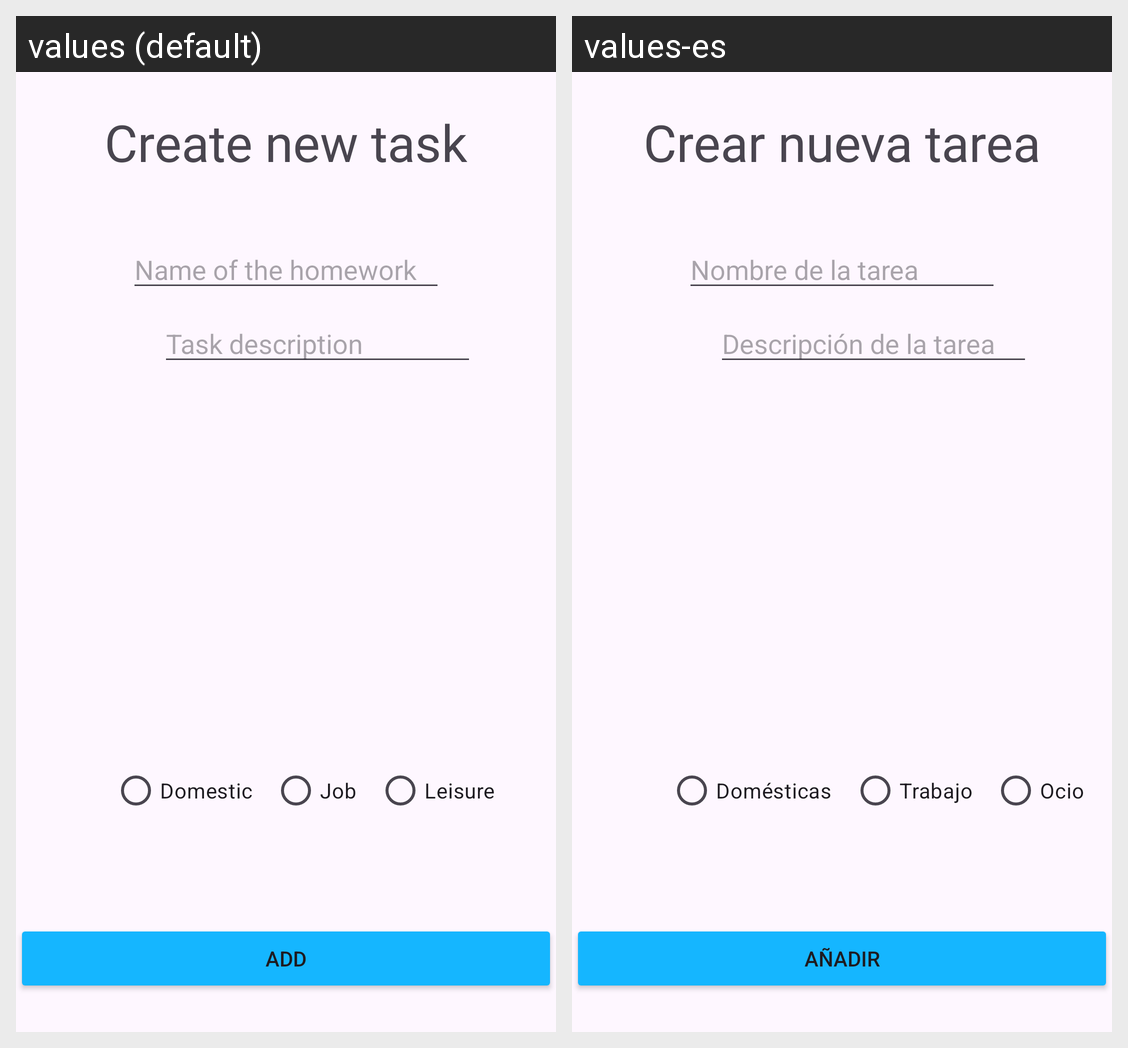

Locale-by-locale string values for the Android screen shown in this grid:
Android screen res/layout/activity_crear_tarea.xml rendered under 2 locales, left to right: values (default), values-es. Device: Nexus 5 (rendered at 1080×1920; each locale shown at half size, 540×960, under a caption strip naming it); theme Base.Theme.GestionDeTareas.
Strings drawn on this screen, with the default value and each locale's value (text and hints the layout hard-codes, and strings that could not be matched under every locale, appear in the picture but are not listed):

tituloCrearTarea
  values: Create new task
  values-es: Crear nueva tarea

HintNombreNuevaTarea
  values: Name of the homework
  values-es: Nombre de la tarea

HintDescripcionNuevaTarea
  values: Task description
  values-es: Descripción de la tarea

rbOpc1
  values: Domestic
  values-es: Domésticas

rbOpc2
  values: Job
  values-es: Trabajo

rbOpc3
  values: Leisure
  values-es: Ocio
